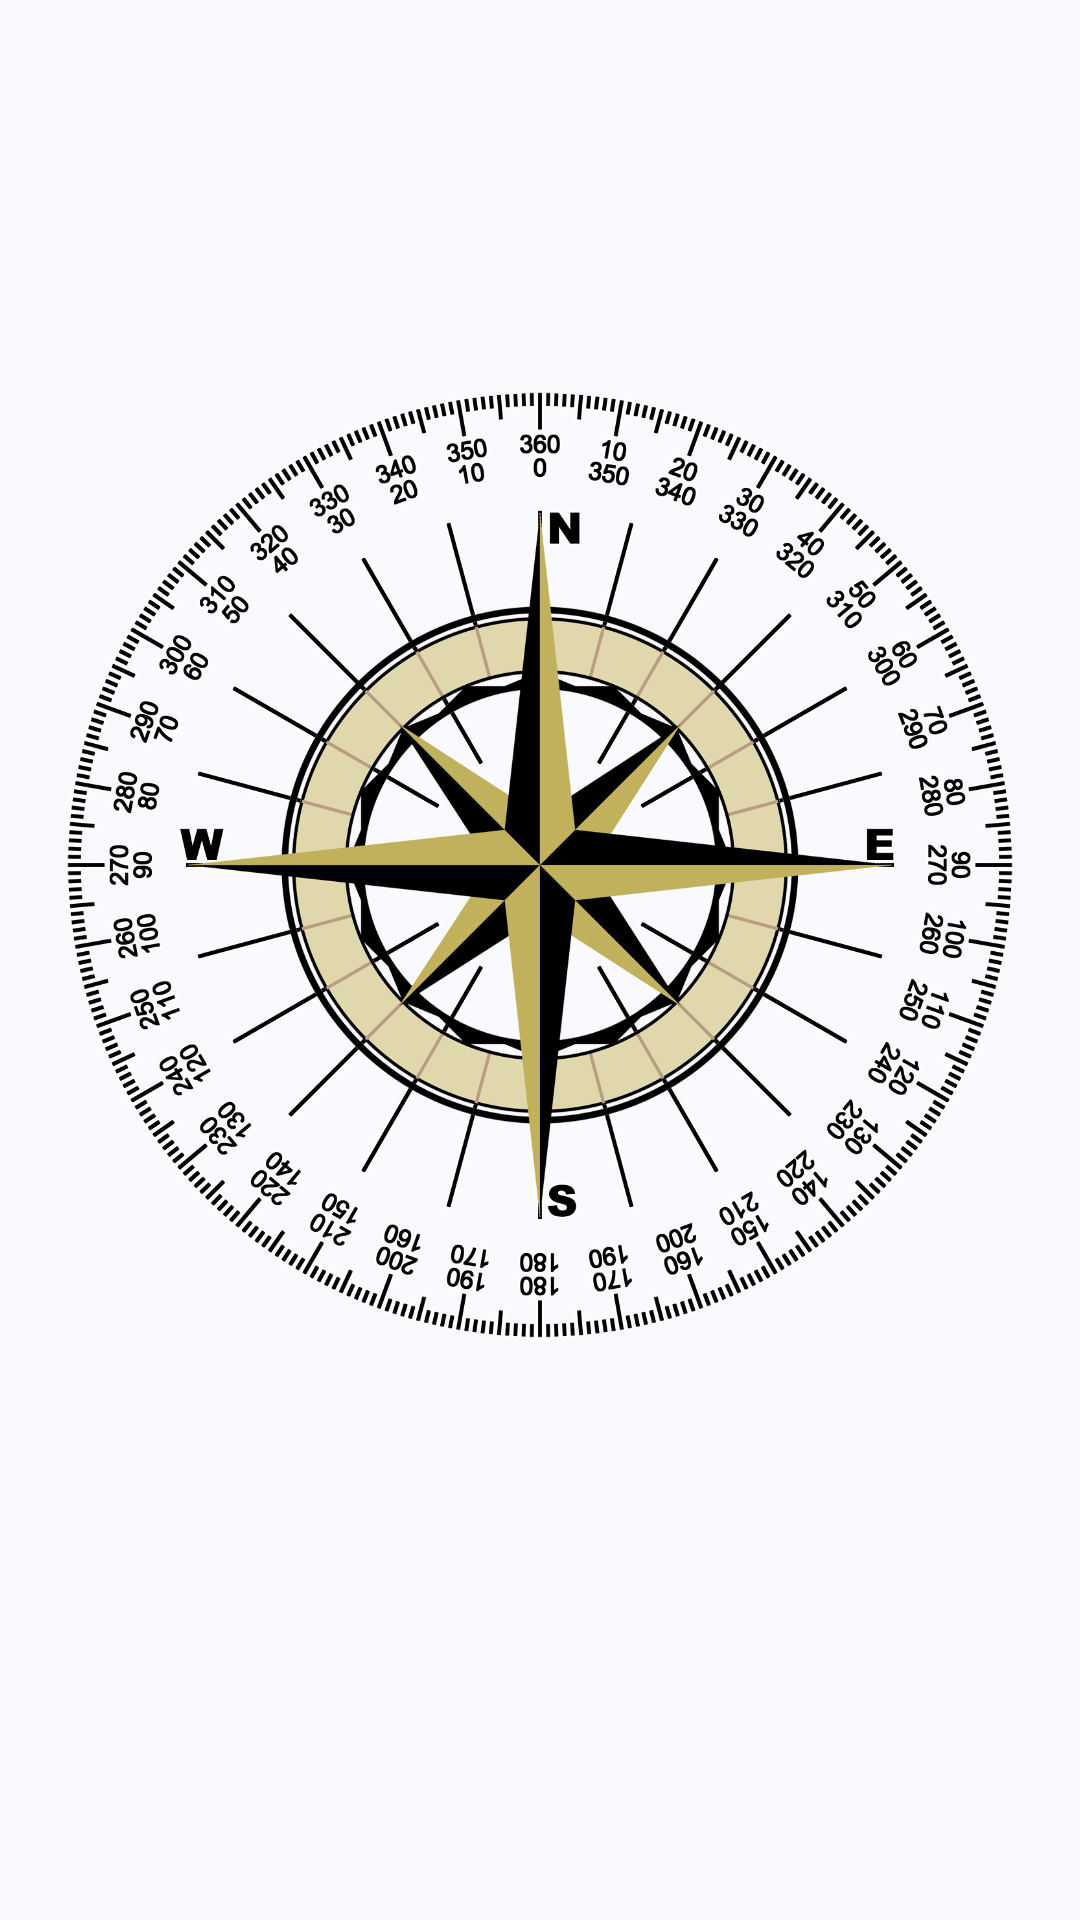

This screen was rendered from an Android layout file. Write that file and the resources it references.
<!-- AndroidManifest.xml: application theme AppTheme -->
<!-- res/layout/compass.xml -->
<?xml version="1.0" encoding="utf-8"?>
<androidx.constraintlayout.widget.ConstraintLayout xmlns:android="http://schemas.android.com/apk/res/android"
    xmlns:app="http://schemas.android.com/apk/res-auto"
    xmlns:tools="http://schemas.android.com/tools"
    android:id="@+id/parent"
    android:layout_width="match_parent"
    android:layout_height="match_parent"
    tools:context=".main.toolbox.functions.compass.Compass">

    <LinearLayout
        android:id="@+id/linear_layout_values"
        android:layout_width="match_parent"
        android:layout_height="wrap_content"
        android:layout_marginTop="16dp"
        app:layout_constraintLeft_toLeftOf="parent"
        app:layout_constraintRight_toRightOf="parent"
        app:layout_constraintTop_toTopOf="parent"
        app:layout_constraintVertical_chainStyle="spread">

        <TextView
            android:id="@+id/text_view_magnetic_declination"
            android:layout_width="wrap_content"
            android:layout_height="wrap_content"
            android:layout_weight="1"
            android:gravity="center"
            android:textAppearance="@style/TextAppearance.Material3.TitleSmall" />

        <TextView
            android:id="@+id/text_view_true_heading"
            android:layout_width="wrap_content"
            android:layout_height="wrap_content"
            android:layout_weight="1"
            android:gravity="center"
            android:textAppearance="@style/TextAppearance.Material3.TitleSmall" />

    </LinearLayout>

    <TextView
        android:id="@+id/degree"
        android:layout_width="wrap_content"
        android:layout_height="wrap_content"
        android:text=""
        android:textAlignment="center"
        android:textAppearance="@style/TextAppearance.Material3.DisplaySmall"
        app:layout_constraintBottom_toTopOf="@+id/image_compass"
        app:layout_constraintEnd_toEndOf="parent"
        app:layout_constraintStart_toStartOf="parent"
        app:layout_constraintTop_toBottomOf="@+id/linear_layout_values" />

    <ImageView
        android:id="@+id/image_compass"
        android:layout_width="0dp"
        android:layout_height="0dp"
        android:importantForAccessibility="no"
        android:scaleType="centerInside"
        android:src="@drawable/img"
        app:layout_constraintBottom_toBottomOf="parent"
        app:layout_constraintDimensionRatio="1:1"
        app:layout_constraintLeft_toLeftOf="parent"
        app:layout_constraintRight_toRightOf="parent"
        app:layout_constraintTop_toTopOf="parent"
        app:layout_constraintVertical_bias="0.4"
        app:layout_constraintWidth_percent="0.9" />

    <TextView
        android:id="@+id/location"
        android:layout_width="wrap_content"
        android:layout_height="wrap_content"
        android:gravity="center"
        android:text=""
        android:textAlignment="center"
        android:textAppearance="@style/TextAppearance.Material3.BodyMedium"
        app:layout_constraintBottom_toBottomOf="parent"
        app:layout_constraintEnd_toEndOf="parent"
        app:layout_constraintStart_toStartOf="parent"
        app:layout_constraintTop_toBottomOf="@+id/image_compass" />

    <TextView
        android:id="@+id/abnormal"
        android:layout_width="match_parent"
        android:layout_height="wrap_content"
        android:text="@string/_30_60_t"
        android:textAlignment="center"
        android:textColor="@color/wrong"
        android:visibility="invisible"
        app:layout_constraintBottom_toBottomOf="parent" />

</androidx.constraintlayout.widget.ConstraintLayout>
<!-- resources referenced by this layout -->
<resources>
  <color name="wrong">#F4511E</color>
  <!-- drawable img: png bitmap (drawable, 882996 bytes) -->
  <string name="_30_60_t">The magnetic field environment is abnormal, the normal range is 20~60μT</string>
  <style name="AppTheme" parent="Theme.Material3.DynamicColors.DayNight">
          <item name="android:windowSplashScreenBackground" tools:targetApi="s">@color/background
          </item>
          <item name="android:windowContentTransitions">true</item>
          <item name="android:hardwareAccelerated">true</item>
          <item name="drawerArrowStyle">@style/DrawerArrow</item>
          <item name="actionOverflowMenuStyle">@style/MyActionMenuOverflow</item>
      </style>
  <color name="background">#FEFEFE</color>
  <style name="DrawerArrow" parent="Widget.AppCompat.DrawerArrowToggle">
          <item name="spinBars">true</item>
          <item name="color">?colorOnSurface</item>
      </style>
  <style name="MyActionMenuOverflow" parent="Widget.Material3.PopupMenu">
          <item name="android:popupBackground">@drawable/popmenu_background</item>
      </style>
  <!-- drawable popmenu_background (drawable) -->
  <?xml version="1.0" encoding="utf-8"?>
  <shape xmlns:android="http://schemas.android.com/apk/res/android">
      <solid android:color="?colorSecondaryContainer" />
      <corners
          android:radius="16dp" />
      <padding
          android:bottom="8dp"
          android:left="5dp"
          android:right="0dp"
          android:top="8dp" />
  </shape>
</resources>
